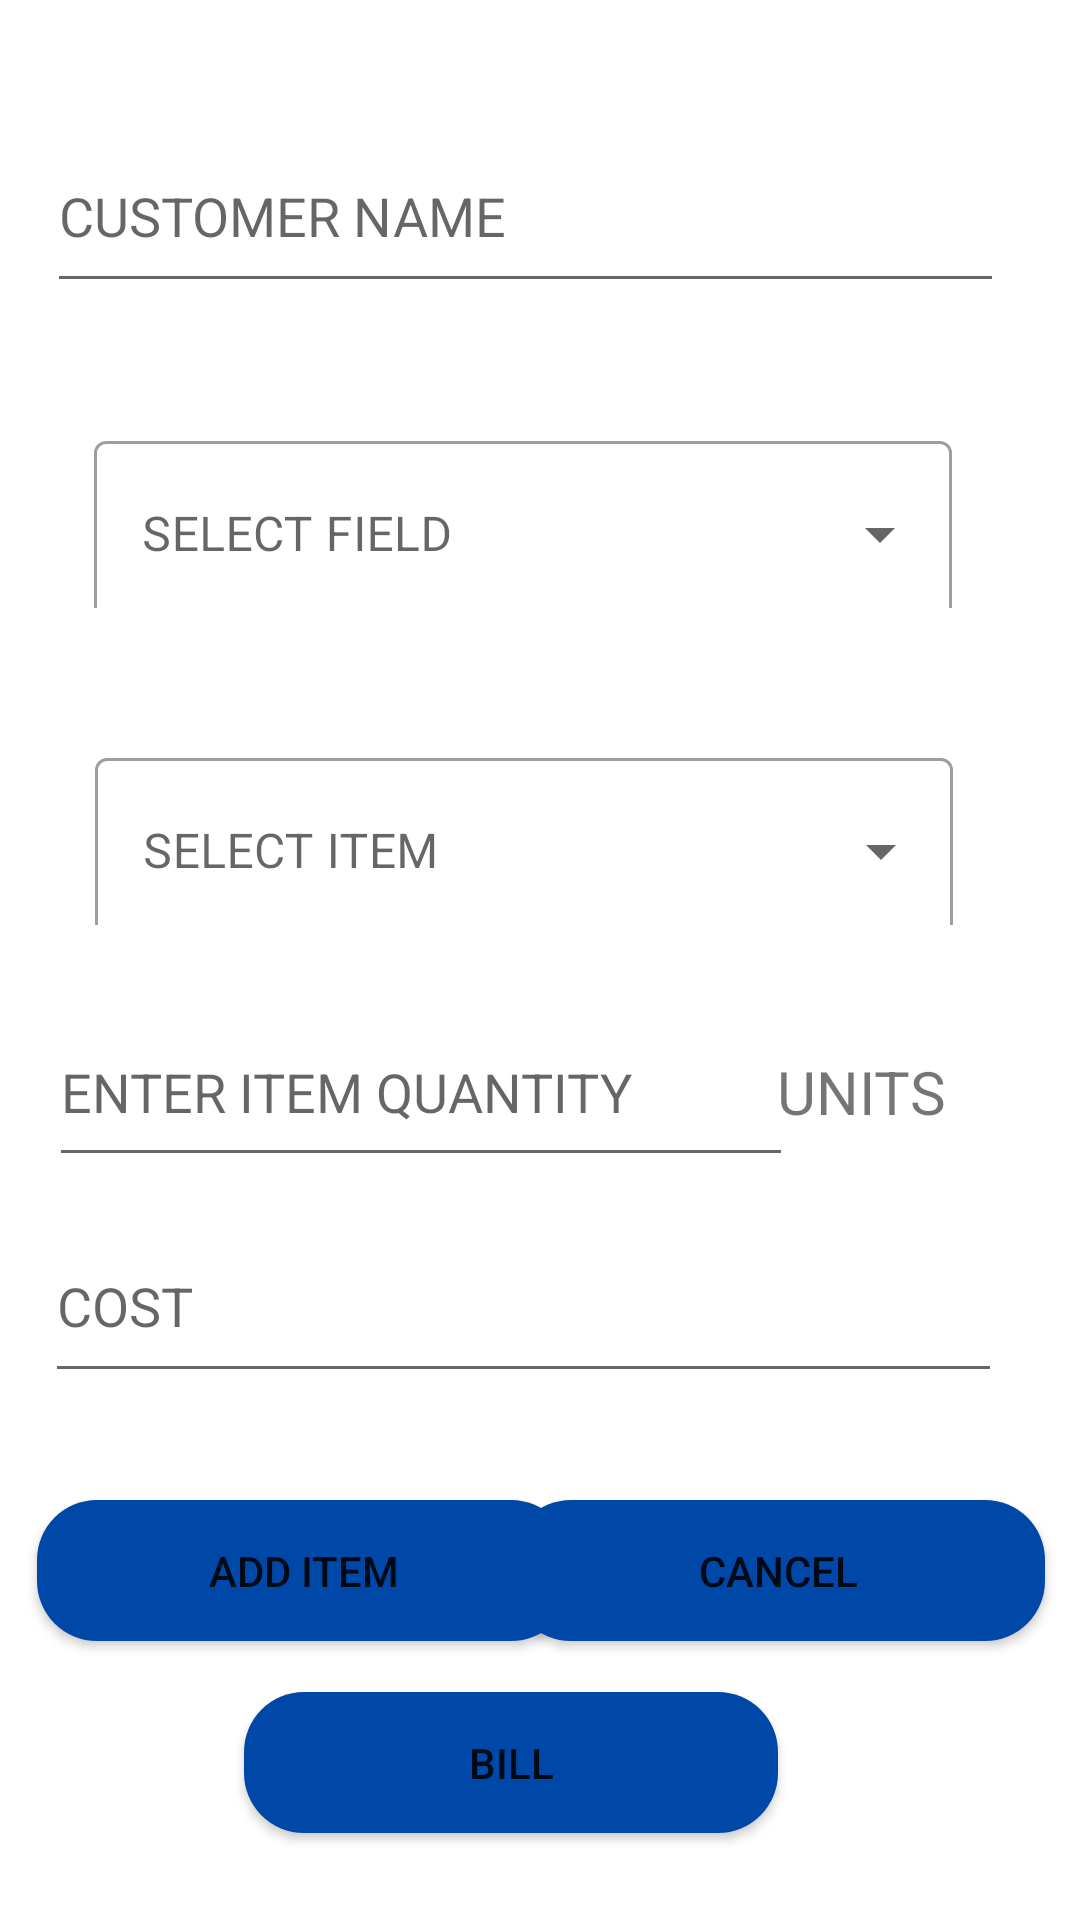

This screen was rendered from an Android layout file. Write that file and the resources it references.
<!-- AndroidManifest.xml: application theme Theme.DIALYBOOK -->
<!-- res/layout/activity_sell_additem.xml -->
<?xml version="1.0" encoding="utf-8"?>
<androidx.constraintlayout.widget.ConstraintLayout xmlns:android="http://schemas.android.com/apk/res/android"
    xmlns:app="http://schemas.android.com/apk/res-auto"
    xmlns:tools="http://schemas.android.com/tools"
    android:layout_width="match_parent"
    android:layout_height="match_parent"
    tools:context=".sell_additem">

    <Button
        android:id="@+id/but_additem"
        android:layout_width="178dp"
        android:layout_height="47dp"
        android:background="@drawable/buttuon_"
        android:text="ADD ITEM"
        app:layout_constraintBottom_toBottomOf="parent"
        app:layout_constraintEnd_toEndOf="parent"
        app:layout_constraintHorizontal_bias="0.068"
        app:layout_constraintStart_toStartOf="parent"
        app:layout_constraintTop_toTopOf="parent"
        app:layout_constraintVertical_bias="0.843" />

    <Button
        android:id="@+id/but_bill"
        android:layout_width="178dp"
        android:layout_height="47dp"
        android:background="@drawable/buttuon_"
        android:text="BILL"
        app:layout_constraintBottom_toBottomOf="parent"
        app:layout_constraintEnd_toEndOf="parent"
        app:layout_constraintHorizontal_bias="0.446"
        app:layout_constraintStart_toStartOf="parent"
        app:layout_constraintTop_toTopOf="parent"
        app:layout_constraintVertical_bias="0.951" />

    <Button
        android:id="@+id/but_cancelitem"
        android:layout_width="178dp"
        android:layout_height="47dp"
        android:background="@drawable/buttuon_"
        android:text="CANCEL"
        app:layout_constraintBottom_toBottomOf="parent"
        app:layout_constraintEnd_toEndOf="parent"
        app:layout_constraintHorizontal_bias="0.935"
        app:layout_constraintStart_toStartOf="parent"
        app:layout_constraintTop_toTopOf="parent"
        app:layout_constraintVertical_bias="0.843" />

    <EditText
        android:id="@+id/itemcost"
        android:layout_width="319dp"
        android:layout_height="61dp"
        android:layout_marginBottom="24dp"
        android:ems="10"
        android:hint="COST"
        android:inputType="number"
        app:layout_constraintBottom_toBottomOf="parent"
        app:layout_constraintEnd_toEndOf="parent"
        app:layout_constraintHorizontal_bias="0.369"
        app:layout_constraintStart_toStartOf="parent"
        app:layout_constraintTop_toTopOf="parent"
        app:layout_constraintVertical_bias="0.727" />

    <EditText
        android:id="@+id/customer_name"
        android:layout_width="319dp"
        android:layout_height="61dp"
        android:layout_marginBottom="24dp"
        android:ems="10"
        android:hint="CUSTOMER NAME"
        android:inputType="text"
        app:layout_constraintBottom_toBottomOf="parent"
        app:layout_constraintEnd_toEndOf="parent"
        app:layout_constraintHorizontal_bias="0.38"
        app:layout_constraintStart_toStartOf="parent"
        app:layout_constraintTop_toTopOf="parent"
        app:layout_constraintVertical_bias="0.072" />

    <EditText
        android:id="@+id/item_quantity"
        android:layout_width="248dp"
        android:layout_height="60dp"
        android:layout_marginBottom="24dp"
        android:hint="ENTER ITEM QUANTITY"
        android:inputType="text"
        app:layout_constraintBottom_toBottomOf="parent"
        app:layout_constraintEnd_toEndOf="parent"
        app:layout_constraintHorizontal_bias="0.147"
        app:layout_constraintStart_toStartOf="parent"
        app:layout_constraintTop_toTopOf="parent"
        app:layout_constraintVertical_bias="0.598" />

    <TextView
        android:id="@+id/item_units"
        android:layout_width="128dp"
        android:layout_height="57dp"
        android:layout_marginBottom="24dp"
        android:gravity="center"
        android:text="UNITS"
        android:textSize="20sp"

        app:layout_constraintBottom_toBottomOf="parent"
        app:layout_constraintEnd_toEndOf="parent"
        app:layout_constraintHorizontal_bias="0.961"
        app:layout_constraintStart_toStartOf="parent"
        app:layout_constraintTop_toTopOf="parent"
        app:layout_constraintVertical_bias="0.6" />

    <androidx.coordinatorlayout.widget.CoordinatorLayout
        android:id="@+id/coordinatorLayout"
        android:layout_width="318dp"
        android:layout_height="93dp"
        app:layout_constraintBottom_toBottomOf="parent"
        app:layout_constraintEnd_toEndOf="parent"
        app:layout_constraintHorizontal_bias="0.365"
        app:layout_constraintStart_toStartOf="parent"
        app:layout_constraintTop_toTopOf="parent"
        app:layout_constraintVertical_bias="0.23">

        <com.google.android.material.textfield.TextInputLayout
            style="@style/Widget.MaterialComponents.TextInputLayout.OutlinedBox.ExposedDropdownMenu"
            android:layout_width="match_parent"
            android:layout_height="wrap_content"
            android:layout_margin="16dp"
            android:hint="SELECT FIELD"
            tools:ignore="MissingConstraints">

            <AutoCompleteTextView
                android:id="@+id/drop_downmenu_field"
                android:layout_width="match_parent"
                android:layout_height="62dp"
                android:inputType="none" />

        </com.google.android.material.textfield.TextInputLayout>
    </androidx.coordinatorlayout.widget.CoordinatorLayout>

    <androidx.coordinatorlayout.widget.CoordinatorLayout
        android:layout_width="318dp"
        android:layout_height="93dp"
        app:layout_constraintBottom_toBottomOf="parent"
        app:layout_constraintEnd_toEndOf="parent"
        app:layout_constraintHorizontal_bias="0.376"
        app:layout_constraintStart_toStartOf="parent"
        app:layout_constraintTop_toTopOf="parent"
        app:layout_constraintVertical_bias="0.423">

        <com.google.android.material.textfield.TextInputLayout
            style="@style/Widget.MaterialComponents.TextInputLayout.OutlinedBox.ExposedDropdownMenu"

            android:layout_width="match_parent"
            android:layout_height="wrap_content"
            android:layout_margin="16dp"
            android:hint="SELECT ITEM"
            tools:ignore="MissingConstraints">

            <AutoCompleteTextView
                android:id="@+id/drop_downmenu_item"
                android:layout_width="match_parent"
                android:layout_height="62dp"
                android:inputType="none" />

        </com.google.android.material.textfield.TextInputLayout>
    </androidx.coordinatorlayout.widget.CoordinatorLayout>

</androidx.constraintlayout.widget.ConstraintLayout>
<!-- resources referenced by this layout -->
<resources>
  <!-- drawable buttuon_ (drawable) -->
  <?xml version="1.0" encoding="utf-8"?>
  <shape android:shape="rectangle" xmlns:android="http://schemas.android.com/apk/res/android">
  <solid android:color="@color/default_color_blue"/>
      <corners android:radius="20dp"/>
  </shape>
  <style name="Theme.DIALYBOOK" parent="Theme.MaterialComponents.Light.DarkActionBar">
          
          <item name="colorPrimary">@color/default_color_blue</item>
          <item name="color">@color/red</item>
          <item name="colorOnBackground">@color/green</item>
          <item name="colorPrimaryVariant">@color/purple_700</item>
          <item name="colorOnPrimary">@color/white</item>
          
          <item name="colorSecondary">@color/teal_200</item>
          <item name="colorSecondaryVariant">@color/teal_700</item>
          <item name="colorOnSecondary">@color/black</item>
          
          <item name="android:statusBarColor">?attr/colorPrimaryVariant</item>
          
      </style>
  <color name="default_color_blue">#0048A8</color>
  <color name="red">#F41E1E</color>
  <color name="green">#48FB60</color>
  <color name="purple_700">#FF3700B3</color>
  <color name="white">#FFFFFFFF</color>
  <color name="teal_200">#FF03DAC5</color>
  <color name="teal_700">#FF018786</color>
  <color name="black">#FF000000</color>
</resources>
